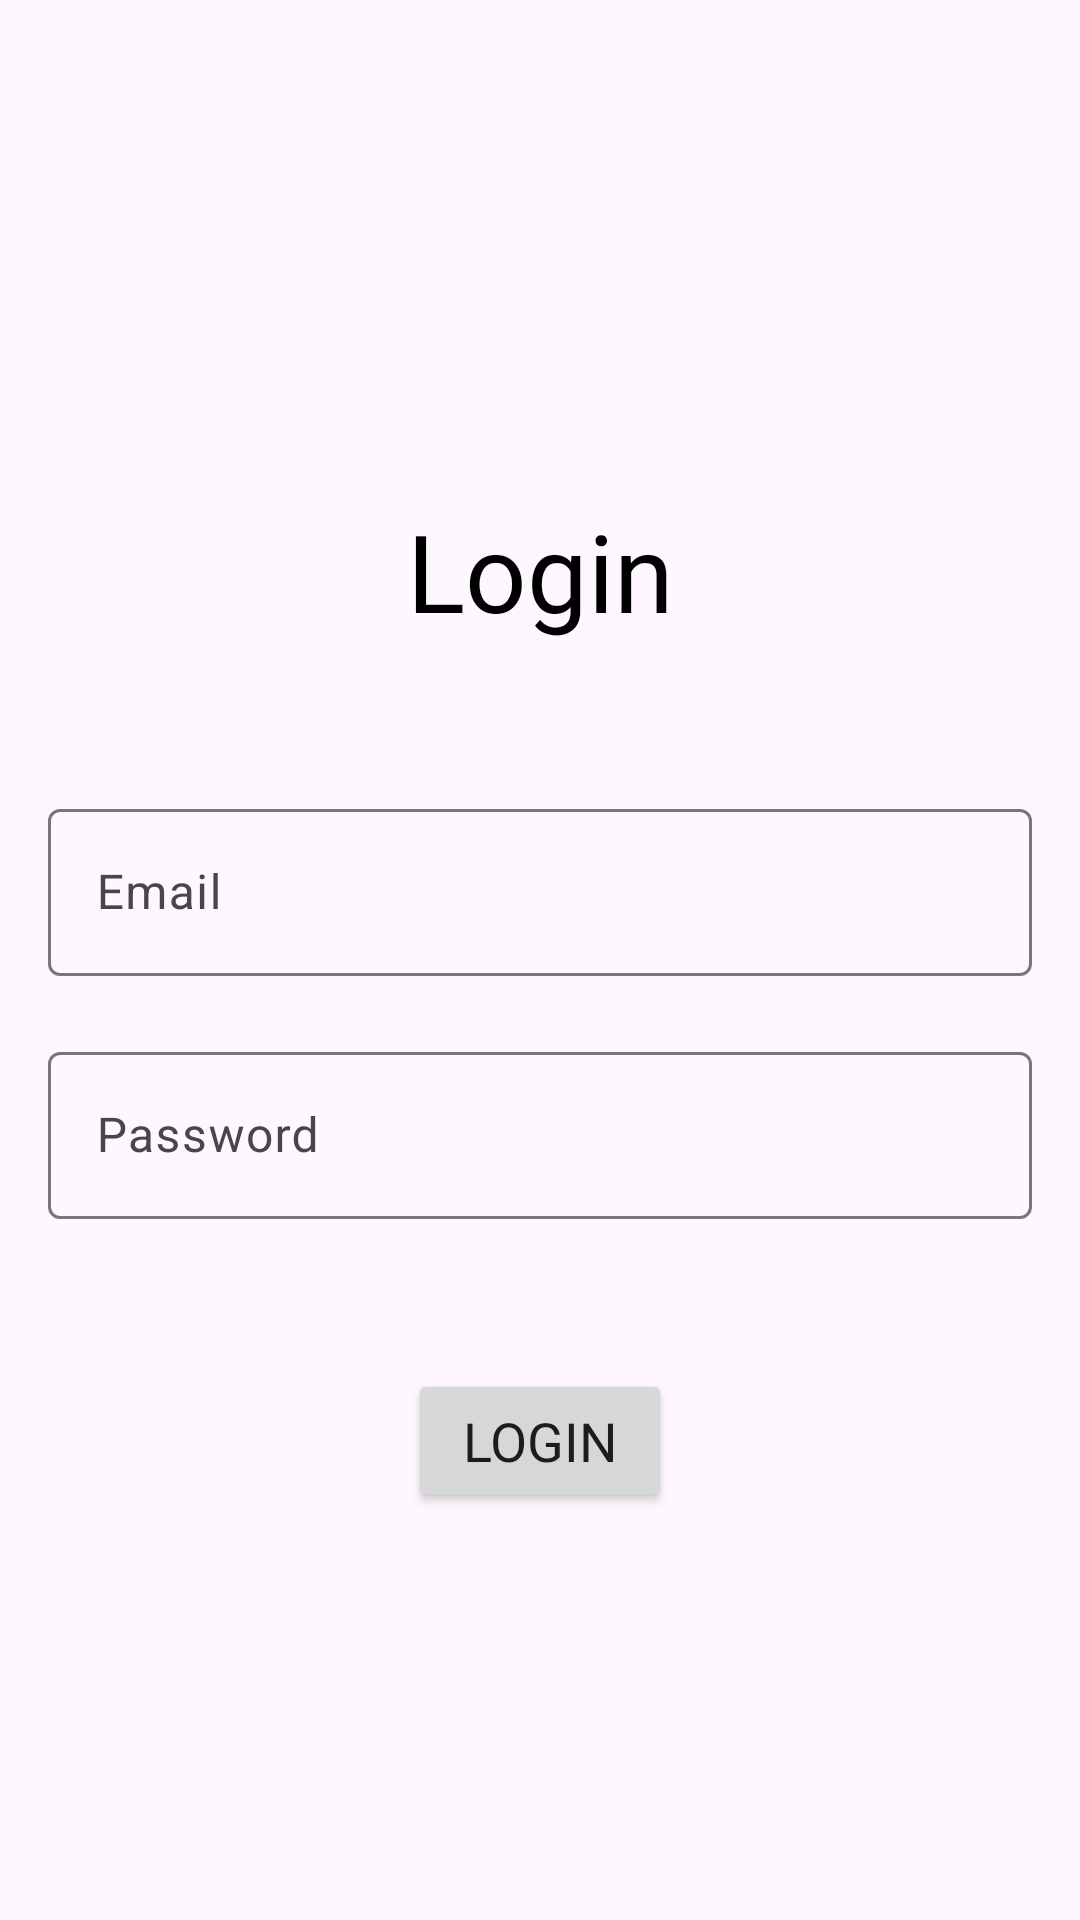

This screen was rendered from an Android layout file. Write that file and the resources it references.
<!-- AndroidManifest.xml: application theme Theme.VPD -->
<!-- res/layout/fragment_login.xml -->
<?xml version="1.0" encoding="utf-8"?>
<androidx.constraintlayout.widget.ConstraintLayout xmlns:android="http://schemas.android.com/apk/res/android"
    xmlns:app="http://schemas.android.com/apk/res-auto"
    xmlns:tools="http://schemas.android.com/tools"
    android:layout_width="match_parent"
    android:layout_height="match_parent"
    android:padding="16dp"
    tools:context=".views.LoginFragment">


    <ProgressBar
        android:id="@+id/progress_bar"
        android:layout_width="wrap_content"
        android:layout_height="wrap_content"
        android:visibility="gone"
        app:layout_constraintBottom_toBottomOf="parent"
        app:layout_constraintEnd_toEndOf="parent"
        app:layout_constraintStart_toStartOf="parent"
        app:layout_constraintTop_toTopOf="parent" />


    <TextView
        android:id="@+id/textView"
        android:layout_width="wrap_content"
        android:layout_height="wrap_content"
        android:layout_marginTop="150dp"
        android:fontFamily="@font/inder"
        android:text="Login"
        android:textColor="@color/black"
        android:textSize="36sp"
        app:layout_constraintEnd_toEndOf="parent"
        app:layout_constraintStart_toStartOf="parent"
        app:layout_constraintTop_toTopOf="parent" />

    <com.google.android.material.textfield.TextInputLayout
        android:id="@+id/login_email_layout"
        android:layout_width="match_parent"
        android:layout_height="wrap_content"
        android:layout_marginTop="50dp"
        android:fontFamily="@font/inder"
        android:hint="Email"
        app:layout_constraintEnd_toEndOf="parent"
        app:layout_constraintStart_toStartOf="parent"
        app:layout_constraintTop_toBottomOf="@+id/textView">

        <com.google.android.material.textfield.TextInputEditText
            android:id="@+id/login_email_et"
            android:layout_width="match_parent"
            android:layout_height="wrap_content"
            android:inputType="textEmailAddress"

            />


    </com.google.android.material.textfield.TextInputLayout>

    <com.google.android.material.textfield.TextInputLayout
        android:id="@+id/password_layout"
        android:layout_width="match_parent"
        android:layout_height="wrap_content"
        android:layout_marginTop="20dp"
        android:fontFamily="@font/inder"
        android:hint="Password"
        app:layout_constraintTop_toBottomOf="@+id/login_email_layout">

        <com.google.android.material.textfield.TextInputEditText
            android:id="@+id/password_et"
            android:layout_width="match_parent"
            android:layout_height="wrap_content"
            android:inputType="textPassword"

            />


    </com.google.android.material.textfield.TextInputLayout>

    <Button
        android:id="@+id/login_btn"
        android:layout_width="wrap_content"
        android:layout_height="wrap_content"
        android:layout_marginTop="50dp"
        android:fontFamily="@font/inder"
        android:text="Login"
        android:textSize="18sp"
        app:layout_constraintEnd_toEndOf="parent"
        app:layout_constraintStart_toStartOf="parent"
        app:layout_constraintTop_toBottomOf="@+id/password_layout" />

    <TextView
        android:id="@+id/tvSignup"
        android:layout_width="wrap_content"
        android:layout_height="wrap_content"
        android:layout_marginTop="20dp"
        android:fontFamily="@font/inder"
        android:textColor="@color/black"
        android:textSize="18sp"
        app:layout_constraintEnd_toEndOf="parent"
        app:layout_constraintStart_toStartOf="parent"
        app:layout_constraintTop_toBottomOf="@+id/login_btn"
        tools:text="Don't have an account? Sign up"


        />


</androidx.constraintlayout.widget.ConstraintLayout>
<!-- resources referenced by this layout -->
<resources>
  <style name="Theme.VPD" parent="Base.Theme.VPD" />
  <style name="Base.Theme.VPD" parent="Theme.Material3.DayNight.NoActionBar">
          
          
      </style>
  <!-- not gathered from this repository: default colours our renderer supplied (Android Studio template values) -->
  <color name="black">#FF000000</color>
</resources>
